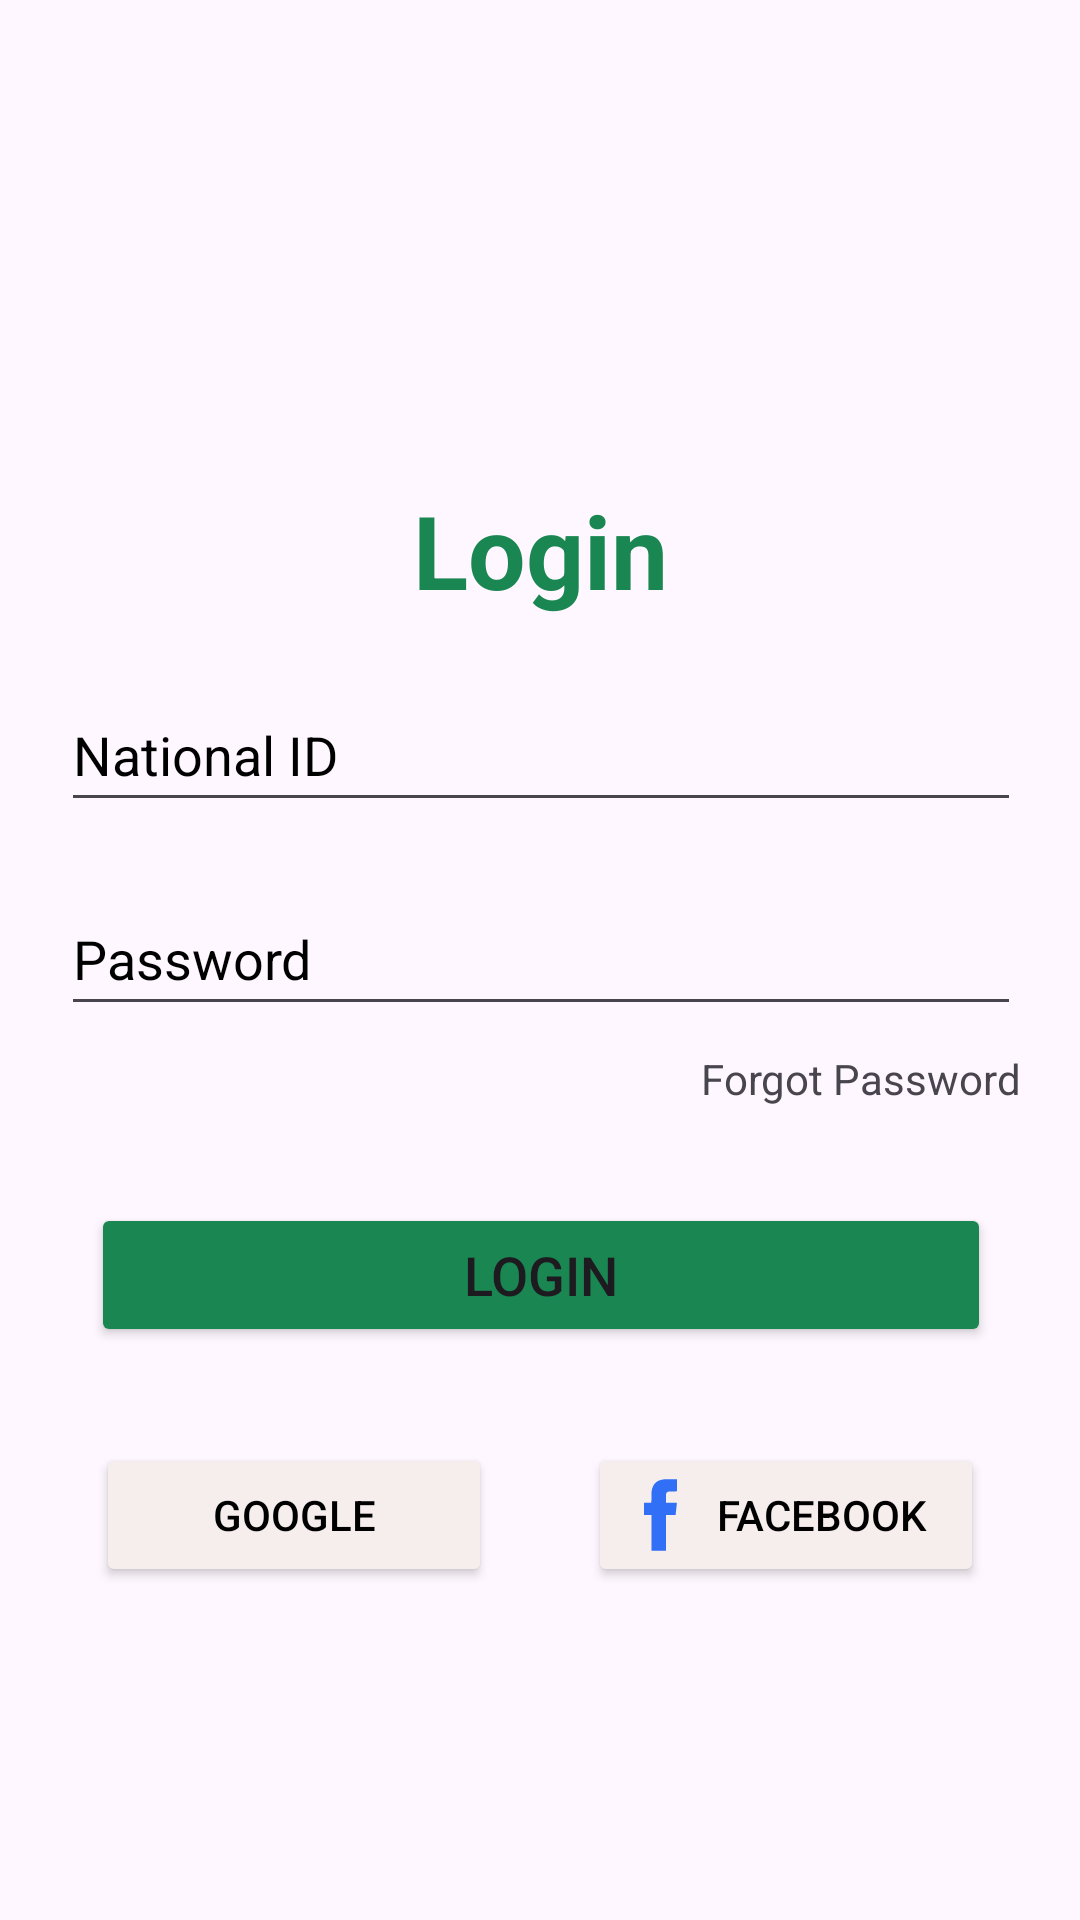

Produce the Android XML layout that renders to this screen, including the resource entries it uses.
<!-- AndroidManifest.xml: application theme Theme.MendeleoApp -->
<!-- res/layout/login.xml -->
<?xml version="1.0" encoding="utf-8"?>
<androidx.constraintlayout.widget.ConstraintLayout xmlns:android="http://schemas.android.com/apk/res/android"
    xmlns:app="http://schemas.android.com/apk/res-auto"
    xmlns:tools="http://schemas.android.com/tools"
    android:id="@+id/main"
    android:layout_width="match_parent"
    android:layout_height="match_parent"
    tools:context=".Login">

    <TextView
        android:id="@+id/login"
        android:layout_width="wrap_content"
        android:layout_height="wrap_content"
        android:text="@string/Login"
        android:textColor="@color/green"
        android:textSize="34sp"
        android:textStyle="bold"
        app:layout_constraintBottom_toBottomOf="parent"
        app:layout_constraintEnd_toEndOf="parent"
        app:layout_constraintStart_toStartOf="parent"
        app:layout_constraintTop_toTopOf="parent"
        app:layout_constraintVertical_bias="0.26999998" />


    <EditText
        android:id="@+id/input_id"
        android:layout_width="320dp"
        android:layout_height="48dp"
        android:layout_marginTop="20dp"
        android:autofillHints="National ID"
        android:ems="10"
        android:hint="@string/ID"
        android:inputType="textEmailAddress"
        android:textColor="@color/black"
        android:textColorHint="@color/black"
        app:layout_constraintEnd_toEndOf="@+id/login"
        app:layout_constraintStart_toStartOf="@+id/login"
        app:layout_constraintTop_toBottomOf="@+id/login" />


    <EditText
        android:id="@+id/input_password"
        android:layout_width="0dp"
        android:layout_height="48dp"
        android:layout_marginTop="20dp"
        android:autofillHints="password"
        android:ems="10"
        android:hint="@string/password"
        android:inputType="textPassword"
        android:textColor="@color/black"
        android:textColorHint="@color/black"
        app:layout_constraintEnd_toEndOf="@+id/input_id"
        app:layout_constraintStart_toStartOf="@+id/input_id"
        app:layout_constraintTop_toBottomOf="@+id/input_id" />

    <TextView
        android:id="@+id/already_Have_account"
        android:layout_width="wrap_content"
        android:layout_height="wrap_content"
        android:layout_marginTop="8dp"
        android:text="@string/Forgot"
        app:layout_constraintEnd_toEndOf="@+id/input_password"
        app:layout_constraintTop_toBottomOf="@+id/input_password" />

    <Button
        android:id="@+id/btnLogin"
        android:layout_width="300dp"
        android:layout_height="wrap_content"
        android:layout_marginTop="32dp"
        android:backgroundTint="@color/green"
        android:text="@string/LOGIN"
        android:textSize="18sp"
        app:layout_constraintEnd_toEndOf="@+id/input_password"
        app:layout_constraintStart_toStartOf="@+id/input_password"
        app:layout_constraintTop_toBottomOf="@+id/already_Have_account" />

    <Button
        android:id="@+id/Google"
        android:layout_width="0dp"
        android:layout_height="wrap_content"
        android:layout_marginStart="32dp"
        android:layout_marginTop="32dp"
        android:layout_marginEnd="16dp"
        android:backgroundTint="#F6EDED"
        android:drawableLeft="@drawable/google"
        android:text="@string/Google"
        android:textColor="@color/black"
        app:layout_constraintEnd_toStartOf="@+id/button2"
        app:layout_constraintHorizontal_bias="0.5"
        app:layout_constraintHorizontal_chainStyle="spread"
        app:layout_constraintStart_toStartOf="parent"
        app:layout_constraintTop_toBottomOf="@+id/btnLogin" />

    <Button
        android:id="@+id/button2"
        android:layout_width="0dp"
        android:layout_height="wrap_content"
        android:layout_marginStart="16dp"
        android:layout_marginEnd="32dp"
        android:backgroundTint="#F6EDED"
        android:drawableLeft="@drawable/facebook"
        android:text="@string/Facebook"
        android:textColor="@color/black"
        app:layout_constraintBottom_toBottomOf="@+id/Google"
        app:layout_constraintEnd_toEndOf="parent"
        app:layout_constraintHorizontal_bias="0.5"
        app:layout_constraintStart_toEndOf="@+id/Google"
        app:layout_constraintTop_toTopOf="@+id/Google" />


</androidx.constraintlayout.widget.ConstraintLayout>
<!-- resources referenced by this layout -->
<resources>
  <color name="black">#FF000000</color>
  <color name="green"> #1a8753</color>
  <!-- drawable facebook (drawable) -->
  <vector xmlns:android="http://schemas.android.com/apk/res/android" android:height="24dp" android:viewportHeight="512" android:viewportWidth="512" android:width="24dp">
        
      <path android:fillColor="@color/blue" android:pathData="M289,1.7c-45.1,4.8 -71.3,21.7 -84.6,54.8 -3.2,8 -5.1,15 -7.5,27.6 -0.8,3.9 -1.5,21.5 -1.8,45.4l-0.6,39 -25.7,0.3 -25.8,0.2 0,43.5 0,43.5 26,-0 26,-0 0,127.5 0,127.5 51.5,-0 51.5,-0 0,-127.5 0,-127.5 34.4,-0 34.5,-0 0.5,-4.3c0.7,-5 4.2,-37.2 5.1,-47.2 0.4,-3.9 1.3,-12.6 2.1,-19.5 0.8,-6.9 1.4,-13.3 1.4,-14.2 0,-1.7 -2.7,-1.8 -38.7,-2l-38.8,-0.3 0,-30.5c0,-33.3 0.3,-35.4 5.7,-41.5 1.6,-1.9 5.4,-4.4 8.6,-5.7 5.4,-2.1 7.3,-2.3 34.5,-2.6l28.7,-0.3 0,-43.5 0,-43.4 -41.7,0.2c-23,-0 -43.4,0.3 -45.3,0.5z" android:strokeColor="#00000000"/>
      
  </vector>
  <string name="Facebook">Facebook</string>
  <string name="Forgot">Forgot Password </string>
  <string name="Google">Google</string>
  <string name="ID">National ID</string>
  <string name="LOGIN">LOGIN</string>
  <string name="Login">Login</string>
  <string name="password">Password</string>
  <style name="Theme.MendeleoApp" parent="Base.Theme.MendeleoApp" />
  <color name="blue">  #316FF6</color>
  <style name="Base.Theme.MendeleoApp" parent="Theme.Material3.DayNight.NoActionBar">
          
          
      </style>
</resources>
